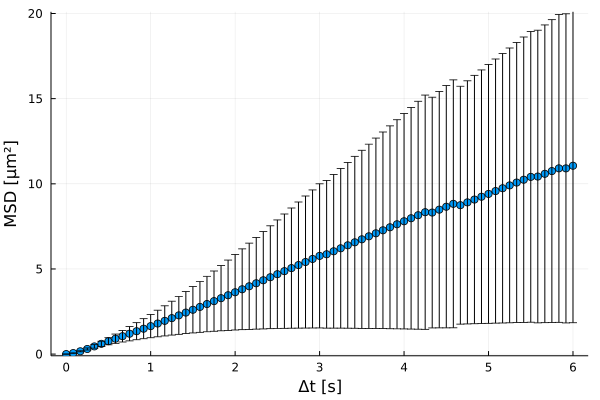

The data file committed next to this chart (first rows):
xMSD, MSD, yerror
0.0, 0.0, 0.0
0.08333, 0.05916, 0.009252
0.1667, 0.1645, 0.03064
0.25, 0.3009, 0.06204
0.3333, 0.4506, 0.1029
0.4167, 0.6035, 0.1516
0.5, 0.7548, 0.2078
0.5833, 0.9037, 0.2716
0.6667, 1.051, 0.3422
0.75, 1.196, 0.4185
0.8333, 1.343, 0.5008
0.9167, 1.491, 0.5882
1.0, 1.642, 0.6812
1.083, 1.795, 0.7803
1.167, 1.952, 0.8851
1.25, 2.112, 0.9957
1.333, 2.274, 1.112
1.417, 2.438, 1.234
1.5, 2.603, 1.36
1.583, 2.771, 1.492
1.667, 2.94, 1.629
1.75, 3.11, 1.77
1.833, 3.283, 1.915
1.917, 3.457, 2.065
2.0, 3.631, 2.218
2.083, 3.806, 2.374
2.167, 3.982, 2.533
2.25, 4.159, 2.694
2.333, 4.335, 2.856
2.417, 4.513, 3.022
2.5, 4.692, 3.189
2.583, 4.87, 3.358
2.667, 5.049, 3.53
2.75, 5.228, 3.703
2.833, 5.407, 3.879
2.917, 5.587, 4.055
3.0, 5.767, 4.232
3.083, 5.862, 4.337
3.167, 6.038, 4.513
3.25, 6.213, 4.69
3.333, 6.389, 4.869
3.417, 6.565, 5.049
3.5, 6.741, 5.23
3.583, 6.917, 5.411
3.667, 7.093, 5.592
3.75, 7.27, 5.774
3.833, 7.447, 5.957
3.917, 7.623, 6.14
4.0, 7.8, 6.324
4.083, 7.977, 6.509
4.167, 8.155, 6.693
4.25, 8.332, 6.879
4.333, 8.311, 6.774
4.417, 8.482, 6.944
4.5, 8.653, 7.112
4.583, 8.825, 7.279
4.667, 8.744, 6.986
4.75, 8.91, 7.139
4.833, 9.075, 7.293
4.917, 9.241, 7.447
... 13 more rows
